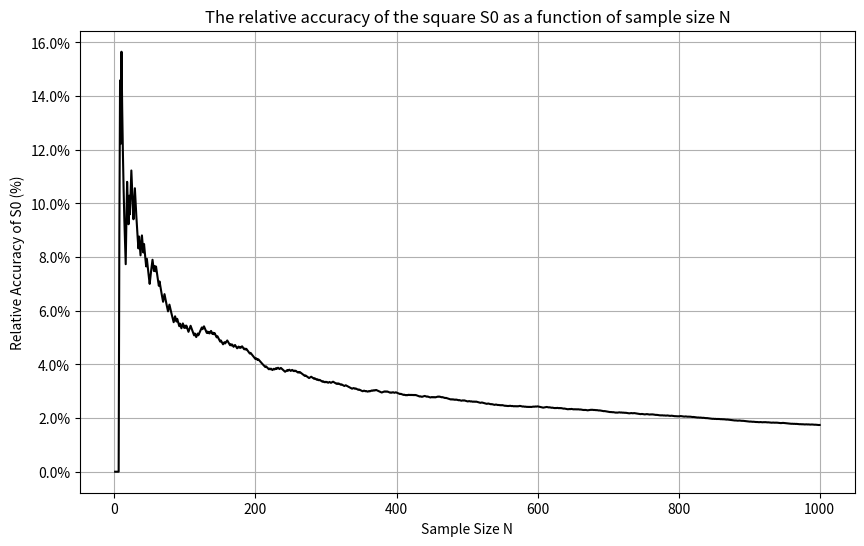

Python code for this plot:
# %load monter_carlo_method.py
import numpy as np
import matplotlib.pyplot as plt
from typing import List, Tuple
from dataclasses import dataclass
from matplotlib.ticker import FuncFormatter
from numpy import ndarray


class Region(object):
    """
    Represents a geometric region defined by a boundary equation of the form:
    |x - xi|^pi + |y - yi|^pi = ci
    """

    def __init__(self, xi: float, yi: float, pi: float, ci: float):
        # Initialize the Region with the equation parameters
        self.xi = xi  # x-coordinate of the reference point
        self.yi = yi  # y-coordinate of the reference point
        self.pi = pi  # Power in the boundary equation
        self.ci = ci  # Constant in the boundary equation


@dataclass
class MCResult:
    """
    Stores the results from a Monte Carlo simulation for estimating area.
    """
    m: int  # Count of points within the region
    N: int  # Total number of sampled points
    m_N: float  # Ratio of points within the region
    S0: float  # Estimated area of the region
    D_eta: float  # Variance of the Bernoulli random variable
    accuracy_of_p_epsilon: float  # Precision of the probability estimate
    abs_accuracy_of_S0: float  # Absolute accuracy of the estimated area
    rel_accuracy_of_S0: float  # Relative accuracy of the estimated area
    CI: Tuple  # Confidence interval for the area estimate
    fall_points: np.ndarray  # Array of sampled points with inside/outside status


class MonterCarloSolution(object):

    def __init__(self, regions: List[Region]):
        self.regions = regions
        self.R = self.calculate_R()
        self.S = self.calculate_R_area()

    def fitting(self, max_N: int = 100, confidence=None) -> List[MCResult]:
        results = list()
        gen_points = self.generating_random_points(self.R, max_N)
        for N in range(1, max_N + 1):
            result = self.calculate(N, confidence, gen_points[:N])
            results.append(
                result
            )
        return results

    def calculate(self, N: int = 10, confidence: str = "95%", gen_points=None) -> MCResult:
        if gen_points is None:
            gen_points = self.generating_random_points(self.R, N)
        fall_points, m = self.find_fall_is_points_in_regions(self.regions, gen_points)
        m_N = m / N
        S0 = m_N * self.S
        D_eta = self.calculate_D_eta(m_N)
        epsilon = self.calculate_accuracy_of_p_epsilon(D_eta, N, confidence)
        abs_accuracy = self.calculate_abs_accuracy_of_S(epsilon, self.S)
        rel_accuracy = self.calculate_rel_accuracy_of_S0(abs_accuracy, S0)
        CI = (round(S0 - abs_accuracy, 5), round(S0 + abs_accuracy, 5))

        return MCResult(m=int(m), N=N, m_N=m_N, S0=S0, D_eta=D_eta, accuracy_of_p_epsilon=epsilon,
                        abs_accuracy_of_S0=abs_accuracy, rel_accuracy_of_S0=rel_accuracy, CI=CI,
                        fall_points=fall_points)

    def visual_regions(self, result: MCResult = None, padding: float = 0.1, fill: bool = True, dpi=80) -> None:
        x_min, x_max, y_min, y_max = self.R
        # padding
        x_padding = (x_max - x_min) * padding
        y_padding = (y_max - y_min) * padding

        x_min_padded, x_max_padded = x_min - x_padding, x_max + x_padding
        y_min_padded, y_max_padded = y_min - y_padding, y_max + y_padding

        # setting pixel
        plt.figure(figsize=(8, 8), dpi=dpi)

        x = np.linspace(x_min_padded, x_max_padded, 500)
        y = np.linspace(y_min_padded, y_max_padded, 500)
        X, Y = np.meshgrid(x, y)

        colors = ["blue"] if fill else ['yellow', 'green', 'cyan', 'blue', 'red', 'magenta', 'black']

        alpha = 1.0 if fill else 0.5

        for i, region in enumerate(self.regions):
            Z = (np.abs(X - region.xi) ** region.pi + np.abs(Y - region.yi) ** region.pi) - region.ci
            # fill
            color = colors[i % len(colors)]
            plt.contourf(X, Y, Z, levels=[-region.ci, 0], colors=[color], alpha=alpha)
            # add text
            if not fill:
                plt.text(region.xi, region.yi, f'D{i + 1}', horizontalalignment='center', verticalalignment='center', )

        if result is not None:
            # Filter points that are inside the regions (indicated by the third column being 1)
            inside_points = result.fall_points[result.fall_points[:, 2] == 1]
            outside_points = result.fall_points[result.fall_points[:, 2] == 0]

            # Plot inside points with red 'o'
            plt.scatter(inside_points[:, 0], inside_points[:, 1], color='red', marker='o', s=10)

            # Plot outside points with black 'x'
            plt.scatter(outside_points[:, 0], outside_points[:, 1], color='black', marker='x', s=10)

        if result is not None:
            # Add MCResult metrics to the plot as text
            result_text = (
                f'N = {result.N}\n'
                f'm/N = {result.m_N}\n'
                f'D_eta = {round(result.D_eta, 6)}\n'
                f'S = {round(self.S, 6)}, S0 = {round(result.S0, 6)}\n'
                f'abs.accuracy of S0 = {round(result.abs_accuracy_of_S0, 6)}\n'
                f'rel.accuracy of S0 = {round(result.rel_accuracy_of_S0, 6)}%\n'
                f'90% CI = {result.CI}'
            )
            plt.text(x_max_padded, y_max_padded, result_text, horizontalalignment='right', verticalalignment='top',
                     bbox=dict(facecolor='white', alpha=0.5))

        # Added padding
        plt.plot([x_min, x_max, x_max, x_min, x_min], [y_min, y_min, y_max, y_max, y_min], 'g--')

        plt.xlim(x_min_padded, x_max_padded)
        plt.ylim(y_min_padded, y_max_padded)
        plt.xlabel('x')
        plt.ylabel('y')
        plt.title('Filled Plot of Regions D1, D2, and D3 with Correct Aspect Ratio')
        plt.grid(True)
        plt.gca().set_aspect('equal', adjustable='box')
        plt.show()

    def calculate_R_area(self) -> float:
        x_min, x_max, y_min, y_max = self.R
        # Calculate the width and height of the rectangle
        width = x_max - x_min
        height = y_max - y_min
        # Calculate the area
        area = width * height

        return area

    def calculate_R(self) -> Tuple:
        x_min = float('inf')
        x_max = float('-inf')
        y_min = float('inf')
        y_max = float('-inf')

        for region in self.regions:
            x_min = min(x_min, region.xi - region.ci ** (1 / region.pi))
            x_max = max(x_max, region.xi + region.ci ** (1 / region.pi))
            y_min = min(y_min, region.yi - region.ci ** (1 / region.pi))
            y_max = max(y_max, region.yi + region.ci ** (1 / region.pi))

        return x_min, x_max, y_min, y_max

    @staticmethod
    def calculate_D_eta(m_n: float) -> float:
        return (1 - m_n) * m_n

    @staticmethod
    def calculate_accuracy_of_p_epsilon(D_eta: float, N: int, confidence: str = None) -> float:
        confidence_level_table = {
            None: 1.0,
            "90%": 1.65,
            "95%": 1.96,
            "99%": 3.0,
        }
        z = confidence_level_table.get(confidence)
        if z is None:
            raise ValueError(f"Unsupported confidence level: {confidence}")
        return z * (D_eta / np.sqrt(N))

    @staticmethod
    def calculate_abs_accuracy_of_S(epsilon: float, S: float) -> float:
        return S * epsilon

    @staticmethod
    def calculate_rel_accuracy_of_S0(abs_accuracy: float, S0: float) -> float:
        return (abs_accuracy / S0) * 100

    @staticmethod
    def find_fall_is_points_in_regions(regions: List[Region], points: np.ndarray) -> Tuple[ndarray, ndarray]:
        # Initialize an array to store the result with an extra third column for the indicator
        points_with_indicator = np.hstack((points, np.zeros((points.shape[0], 1))))
        # Check each point against all regions
        for i, point in enumerate(points):
            for region in regions:
                # Calculate the region function value for the point
                if (np.abs(point[0] - region.xi) ** region.pi + np.abs(point[1] - region.yi) ** region.pi) <= region.ci:
                    # If the point satisfies the region condition, mark it as inside (1)
                    points_with_indicator[i, 2] = 1
                    break  # No need to check other regions if it's already inside one

        # Count how many points fall inside the union of regions
        points_inside = np.sum(points_with_indicator[:, 2])

        return points_with_indicator, points_inside

    @staticmethod
    def generating_random_points(rect: Tuple, n: int = 1000) -> np.ndarray:
        x_min, x_max, y_min, y_max = rect
        random_points = np.random.rand(n, 2)
        random_points[:, 0] = random_points[:, 0] * (x_max - x_min) + x_min
        random_points[:, 1] = random_points[:, 1] * (y_max - y_min) + y_min

        return random_points

    @staticmethod
    def plot_relative_accuracy(results: List[MCResult]) -> None:
        # Extract sample sizes and relative accuracies
        sample_sizes = [result.N for result in results]
        relative_accuracies = [result.rel_accuracy_of_S0 for result in results]

        # Create the plot
        plt.figure(figsize=(10, 6))
        plt.plot(sample_sizes, relative_accuracies, linestyle='-', color='black')  # Line

        # Set the title and labels
        plt.title('The relative accuracy of the square S0 as a function of sample size N')
        plt.xlabel('Sample Size N')
        plt.ylabel('Relative Accuracy of S0 (%)')

        # Formatter to add a percentage sign
        def to_percent(y, position):
            # The percent symbol needs escaping in python strings
            s = str(y)
            return s + '%'

        # Create the formatter using the function to_percent
        formatter = FuncFormatter(to_percent)

        # Set the formatter
        plt.gca().yaxis.set_major_formatter(formatter)

        # Show grid
        plt.grid(True)

        # Show the plot
        plt.show()

    @staticmethod
    def check_local_value(m_n, S, N, conf):
        eta = MonterCarloSolution.calculate_D_eta(m_n)
        eps = MonterCarloSolution.calculate_accuracy_of_p_epsilon(eta, N, conf)
        abs_acc = MonterCarloSolution.calculate_abs_accuracy_of_S(eps, S)
        print(f"D_eta = {eta}")
        print(f"eps = {eps}")
        print(f"abs_acc = {abs_acc}")


if __name__ == '__main__':
    regions = [
        # Region(-0.5, -1.6, 1.5, 1.5),
        # Region(-1.6, 0, 2.1, 2),
        # Region(0.5, 0, 4.3, 1.5),

        Region(0, -0.5, 2.1, 2),
        Region(1.6, 0.5, 2.1, 1),
        Region(0.5, 0, 2.6, 1),

        # Region(1.6, 0.5, 4.3, 1),
        # Region(0.0, 0.0, 4.3, 1.5),
        # Region(-1.4, -0.5, 3.7, 2)
    ]
    solution = MonterCarloSolution(regions)

    num_of_samples = 1000
    confidence = "90%"

    # result = solution.calculate(N=num_of_samples, confidence=confidence)
    # print(f"S = {solution.S}")
    # print(f"N = {result.N}")
    # print(f"m/N = {result.m_N}")
    # print(f"D_eta = {result.D_eta}")
    # print(f"epsilon = {result.accuracy_of_p_epsilon}")
    # print(f"S0 = {result.S0}")
    # print(f"abs.accuracy of S0 = {result.abs_accuracy_of_S0}")
    # print(f"rel.accuracy of S0 = {round(result.rel_accuracy_of_S0, 2)}%")
    # print(f"{confidence} CI = {result.CI}")
    # solution.visual_regions(result, fill=True, padding=0.4)

    results = solution.fitting(num_of_samples, confidence)
    solution.plot_relative_accuracy(results)

    # solution.check_local_value(0.66, 19.7434, 50, "90%")

